Run: headless pygame with SDL's dummy video driver; simulated clock (each Clock.tick advances the game by its frame time, no real sleeping); random seed 0; keys injected as events and as key.get_pressed() state; no mouse input.
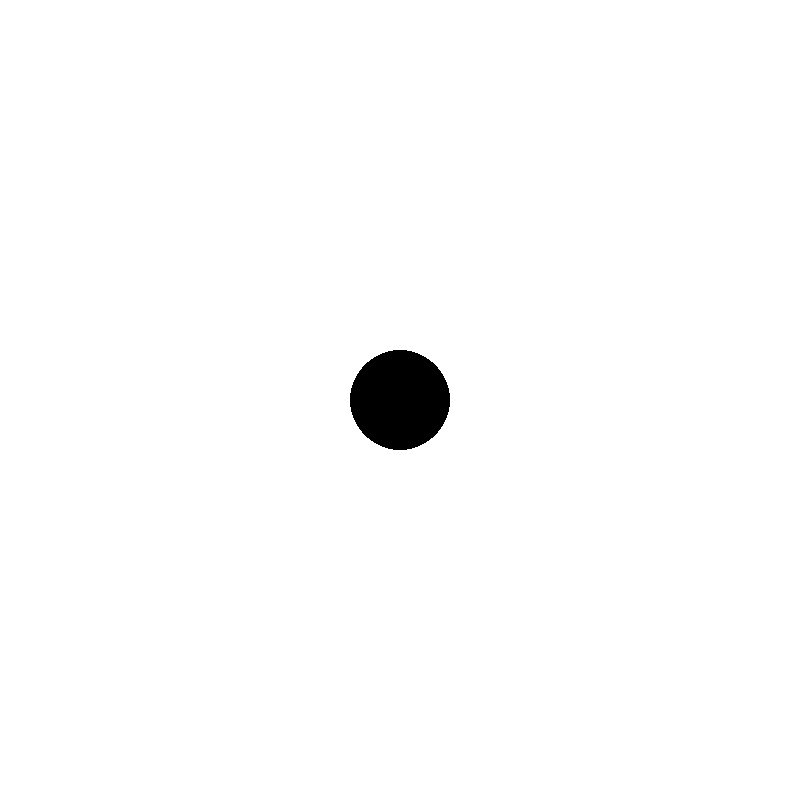
Frame 1 of 4 · flips 1–60 · no input
Frame 2 of 4 · flips 61–180 · tapped SPACE, RETURN · held RIGHT (→), D · screen unchanged from frame 1, image omitted
Frame 3 of 4 · flips 181–300 · held DOWN (↓), S · screen unchanged from frame 2, image omitted
Frame 4 of 4 · flips 301–420 · held LEFT (←), A, UP (↑), W · screen unchanged from frame 3, image omitted

The pygame program that drew these frames:

import pygame 

# -- Global Constants --
width = 800
height = 800
background_colour = (255,255,255)

running = True

def main(running):
    #draw the screen
    draw()

    while running:
        ev = pygame.event.get()

        for event in ev:
            if event.type == pygame.KEYDOWN:
                if event.key == pygame.K_ESCAPE:
                    running = False
                    break
        
        draw_circle()

# -- Functions --
def draw():
    global screen

    pygame.init()
    screen = pygame.display.set_mode((width, height))
    pygame.display.set_caption("My Game")
    screen.fill(background_colour)
    pygame.display.update()

def draw_circle():
    #draw a circle
    pygame.draw.circle(screen, (0,0,0), (400,400), 50)
    pygame.display.update()

# -- Main Program --

if __name__ == "__main__":
    main(running)
